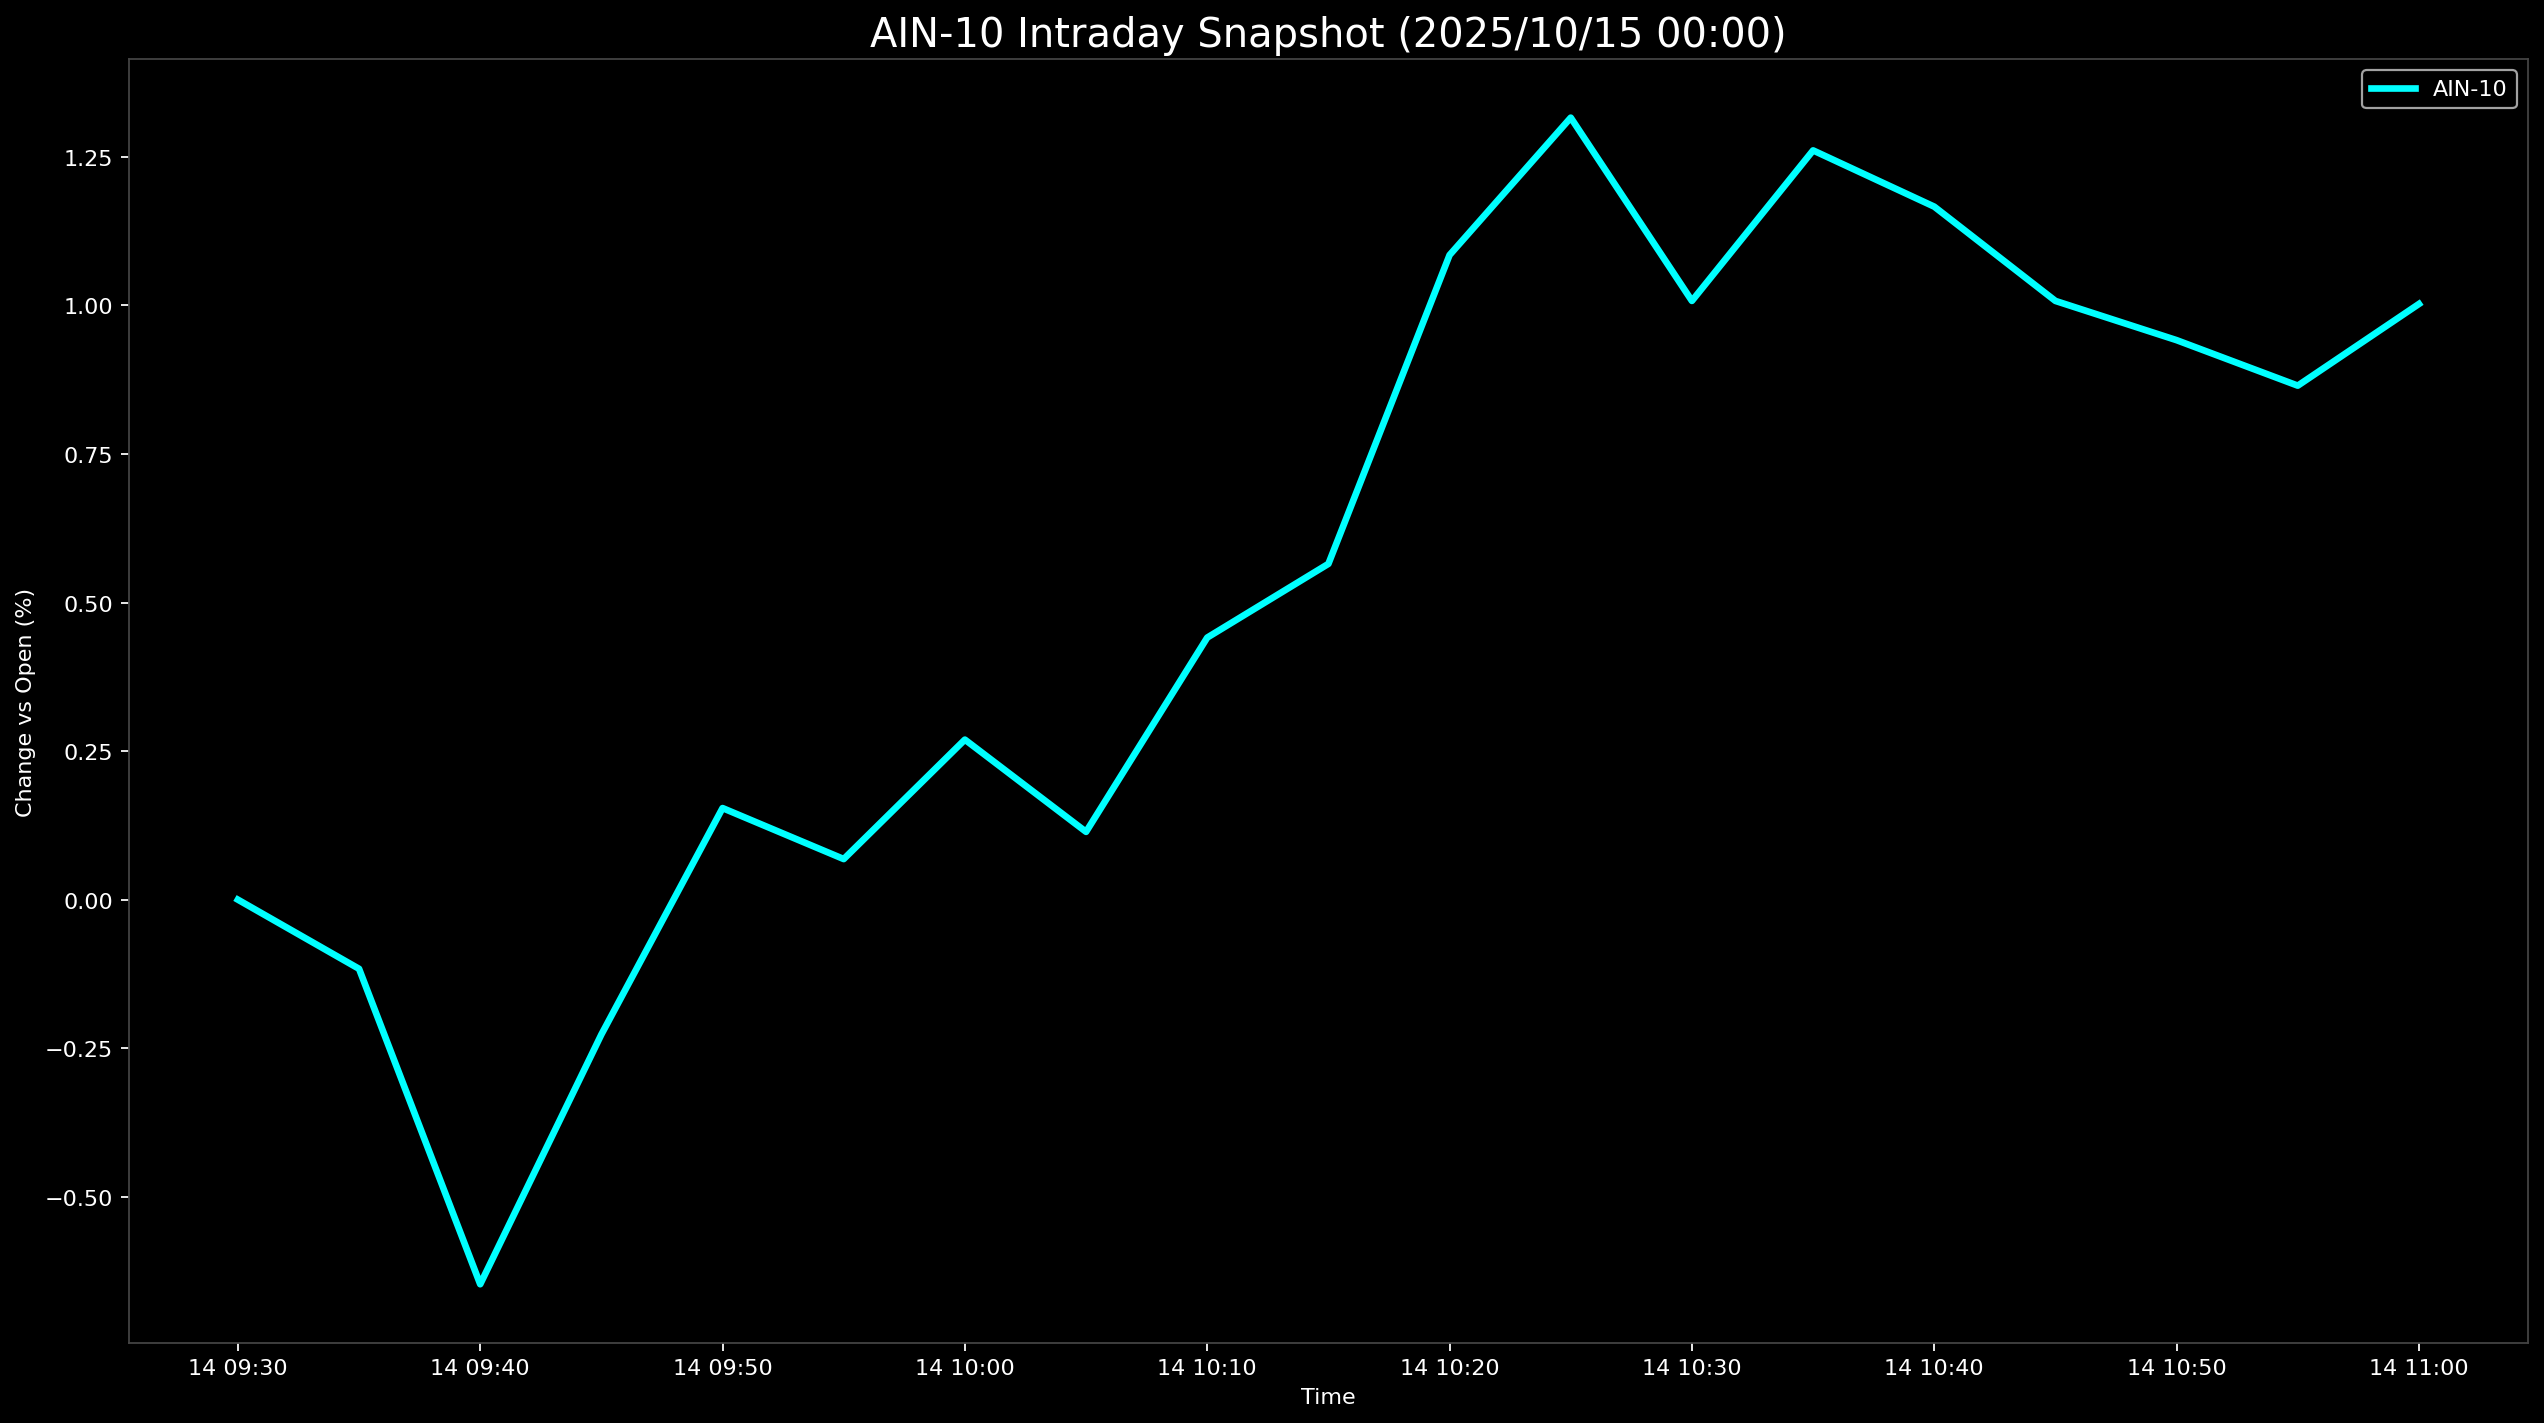

The table this chart was drawn from, first rows:
Datetime, AIN-10
2025-10-14 09:30:00, 0.0
2025-10-14 09:35:00, -0.1164
2025-10-14 09:40:00, -0.6472
2025-10-14 09:45:00, -0.2269
2025-10-14 09:50:00, 0.1541
2025-10-14 09:55:00, 0.06833
2025-10-14 10:00:00, 0.2693
2025-10-14 10:05:00, 0.1141
2025-10-14 10:10:00, 0.4411
2025-10-14 10:15:00, 0.5652
2025-10-14 10:20:00, 1.085
2025-10-14 10:25:00, 1.316
2025-10-14 10:30:00, 1.008
2025-10-14 10:35:00, 1.261
2025-10-14 10:40:00, 1.166
2025-10-14 10:45:00, 1.008
2025-10-14 10:50:00, 0.9416
2025-10-14 10:55:00, 0.8651
2025-10-14 11:00:00, 1.003
